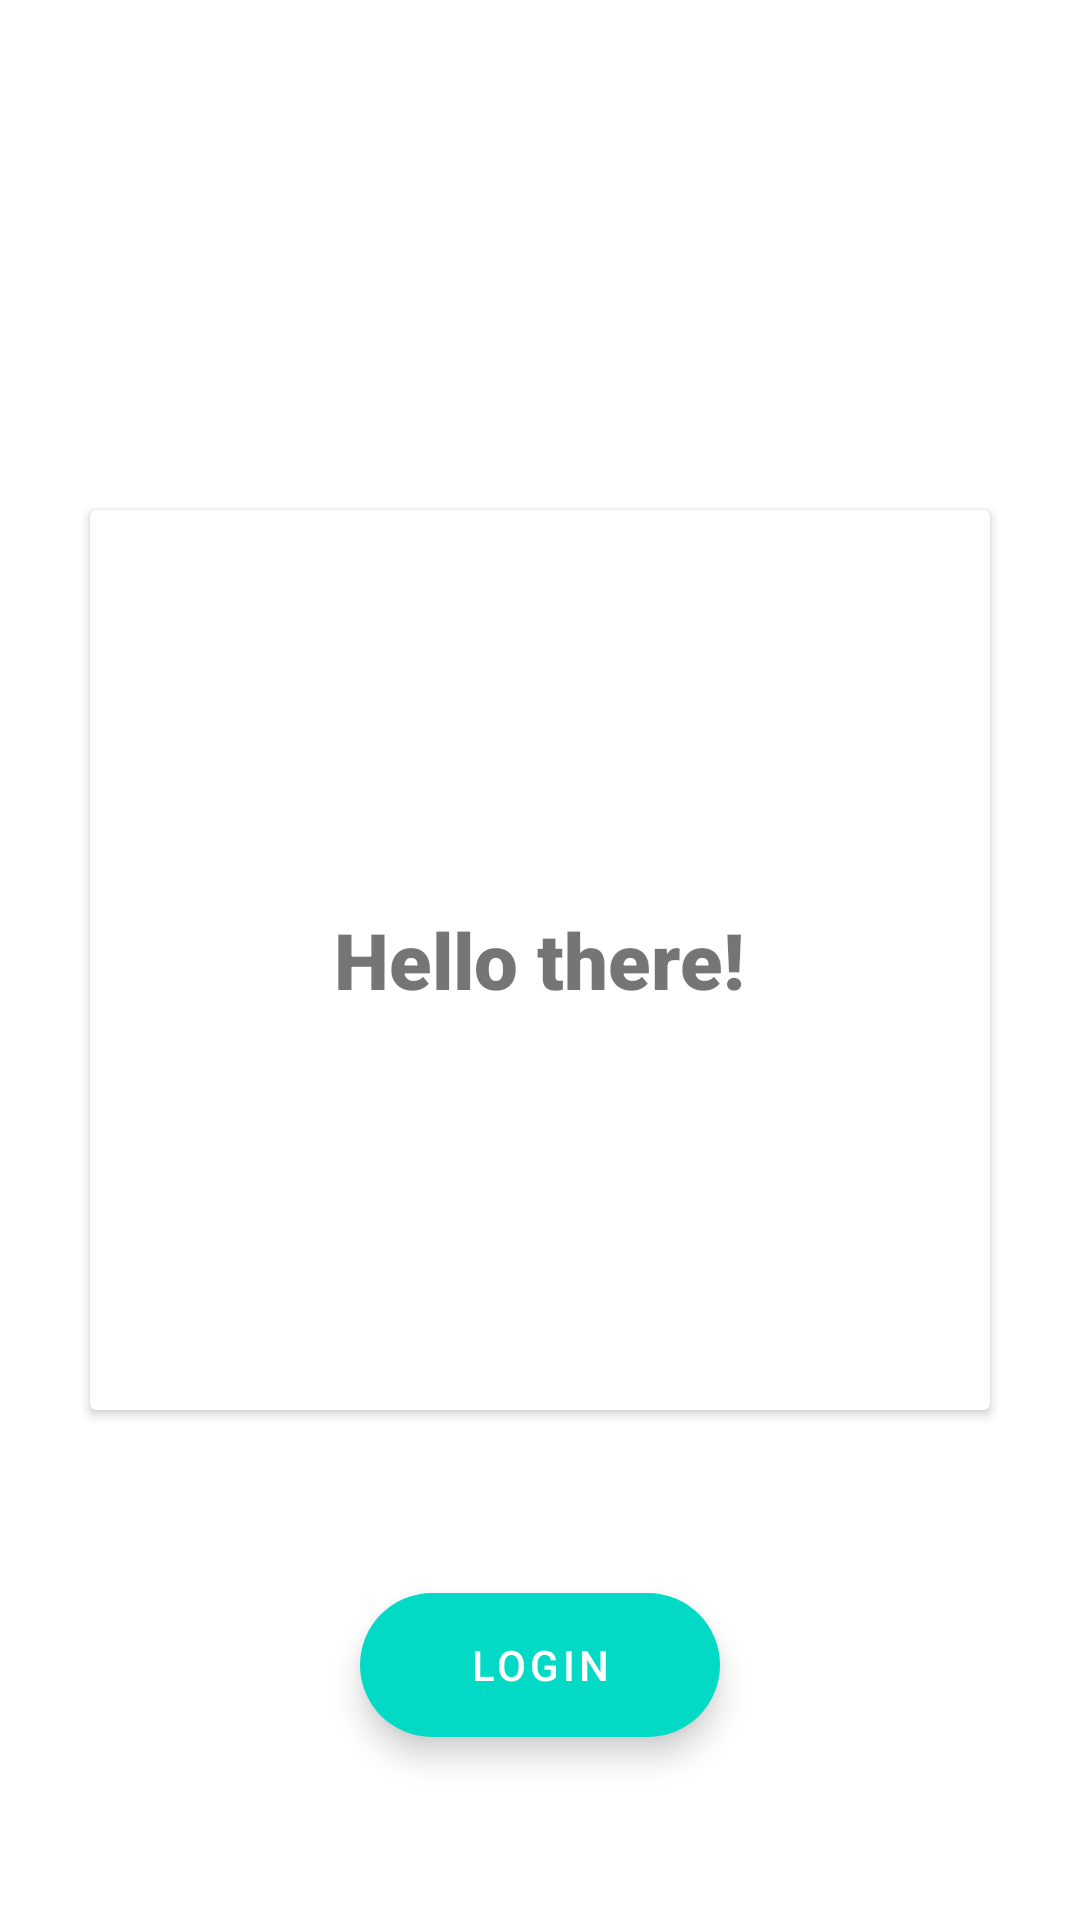

The Android layout XML behind this screen, and the referenced resources:
<!-- AndroidManifest.xml: activity theme AppThemeNoActionBar -->
<!-- res/layout/activity_login.xml -->
<?xml version="1.0" encoding="utf-8"?>
<androidx.constraintlayout.widget.ConstraintLayout xmlns:android="http://schemas.android.com/apk/res/android"
    xmlns:app="http://schemas.android.com/apk/res-auto"
    xmlns:tools="http://schemas.android.com/tools"
    android:layout_width="match_parent"
    android:layout_height="match_parent"
    tools:context=".views.activities.LoginActivity">

    <com.google.android.material.floatingactionbutton.ExtendedFloatingActionButton
        style="@style/Widget.MaterialComponents.ExtendedFloatingActionButton"
        android:id="@+id/loginButton"
        android:layout_width="wrap_content"
        android:layout_height="wrap_content"
        android:layout_marginStart="32dp"
        android:layout_marginLeft="32dp"
        android:layout_marginEnd="32dp"
        android:layout_marginRight="32dp"
        android:textColor="@android:color/white"
        android:text="Login"
        app:layout_constraintBottom_toBottomOf="parent"
        app:layout_constraintEnd_toEndOf="parent"
        app:layout_constraintStart_toStartOf="parent"
        app:layout_constraintTop_toBottomOf="@+id/headingCardView" />

    <androidx.cardview.widget.CardView
        android:id="@+id/headingCardView"
        android:layout_width="300dp"
        android:layout_height="300dp"
        app:layout_constraintBottom_toBottomOf="parent"
        app:layout_constraintEnd_toEndOf="parent"
        app:layout_constraintHorizontal_bias="0.498"
        app:layout_constraintStart_toStartOf="parent"
        app:layout_constraintTop_toTopOf="parent">

        <TextView
            android:layout_width="wrap_content"
            android:layout_height="wrap_content"
            android:layout_gravity="center"
            android:fontFamily="sans-serif-black"
            android:text="Hello there!"
            android:textSize="26sp"
            android:textStyle="bold" />
    </androidx.cardview.widget.CardView>
</androidx.constraintlayout.widget.ConstraintLayout>
<!-- resources referenced by this layout -->
<resources>
  <style name="AppThemeNoActionBar" parent="Theme.MaterialComponents.DayNight.NoActionBar">
          
          <item name="colorPrimary">@color/colorPrimary</item>
          <item name="colorPrimaryDark">@color/colorPrimaryDark</item>
      </style>
  <color name="colorPrimary">#0080FF</color>
  <color name="colorPrimaryDark">#0080FF</color>
</resources>
